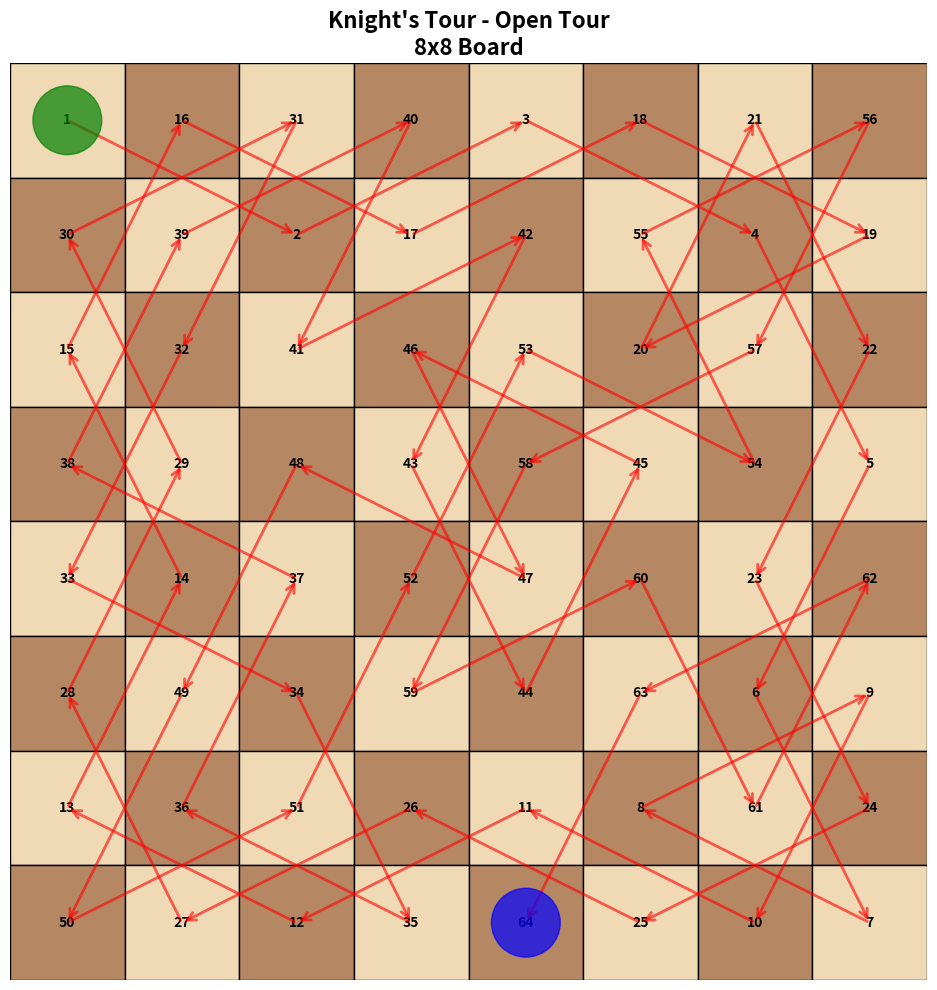

Source code (Python):
import numpy as np
import matplotlib.pyplot as plt
from matplotlib.patches import FancyArrowPatch
import time

class KnightTourOpen:
    def __init__(self, board_size=8):
        self.size = board_size
        self.board = np.full((board_size, board_size), -1)
        self.moves_x = [2, 1, -1, -2, -2, -1, 1, 2]
        self.moves_y = [1, 2, 2, 1, -1, -2, -2, -1]
        
    def is_valid(self, x, y):
        # Cek apakah posisi valid dan belum dikunjungi
        return (0 <= x < self.size and 
                0 <= y < self.size and 
                self.board[x][y] == -1)
    
    def get_degree(self, x, y):
        # Hitung jumlah posisi valid yang bisa dikunjungi dari (x, y)
        count = 0
        for i in range(8):
            nx = x + self.moves_x[i]
            ny = y + self.moves_y[i]
            if self.is_valid(nx, ny):
                count += 1
        return count
    
    def solve_open_tour(self, start_x=0, start_y=0):
        self.board = np.full((self.size, self.size), -1)
        self.board[start_x][start_y] = 0
        self.path = [(start_x, start_y)]
        
        if self.solve_recursive(start_x, start_y, 1):
            return True
        return False
    
    def solve_recursive(self, x, y, move_count):
        # Backtracking dengan Warnsdorff's heuristic
        # Jika semua kotak sudah dikunjungi
        if move_count == self.size * self.size:
            return True
        
        # Generate semua kemungkinan gerakan
        moves = []
        for i in range(8):
            nx = x + self.moves_x[i]
            ny = y + self.moves_y[i]
            if self.is_valid(nx, ny):
                degree = self.get_degree(nx, ny)
                moves.append((degree, nx, ny))
        
        # Warnsdorff's heuristic, pilih kotak dengan aksesibilitas terendah
        moves.sort()
        
        # Coba setiap gerakan
        for _, nx, ny in moves:
            self.board[nx][ny] = move_count
            self.path.append((nx, ny))
            
            if self.solve_recursive(nx, ny, move_count + 1):
                return True
            
            # Backtrack
            self.board[nx][ny] = -1
            self.path.pop()
        
        return False
    
    def visualize(self, save_path='knights_tour_open.png'):
        fig, ax = plt.subplots(figsize=(10, 10))
        
        for i in range(self.size):
            for j in range(self.size):
                color = '#F0D9B5' if (i + j) % 2 == 0 else '#B58863'
                ax.add_patch(plt.Rectangle((j, self.size-1-i), 1, 1, 
                                          facecolor=color, edgecolor='black'))
                
                if self.board[i][j] != -1:
                    ax.text(j + 0.5, self.size - 1 - i + 0.5, 
                           str(self.board[i][j] + 1),
                           ha='center', va='center', fontsize=10, fontweight='bold')
        
        for i in range(len(self.path) - 1):
            start = self.path[i]
            end = self.path[i + 1]
            
            arrow = FancyArrowPatch(
                (start[1] + 0.5, self.size - 1 - start[0] + 0.5),
                (end[1] + 0.5, self.size - 1 - end[0] + 0.5),
                arrowstyle='->', mutation_scale=15, linewidth=2,
                color='red', alpha=0.6, zorder=10
            )
            ax.add_patch(arrow)
        
        start_pos = self.path[0]
        end_pos = self.path[-1]
        
        circle_start = plt.Circle((start_pos[1] + 0.5, self.size - 1 - start_pos[0] + 0.5), 
                                 0.3, color='green', alpha=0.7, zorder=11)
        circle_end = plt.Circle((end_pos[1] + 0.5, self.size - 1 - end_pos[0] + 0.5), 
                               0.3, color='blue', alpha=0.7, zorder=11)
        ax.add_patch(circle_start)
        ax.add_patch(circle_end)
        
        ax.set_xlim(0, self.size)
        ax.set_ylim(0, self.size)
        ax.set_aspect('equal')
        ax.axis('off')
        
        plt.title(f"Knight's Tour - Open Tour\n{self.size}x{self.size} Board", 
                 fontsize=16, fontweight='bold')
        
        plt.tight_layout()
        plt.savefig(save_path, dpi=300, bbox_inches='tight')
        plt.show()
        
        print(f"\n✓ Gambar disimpan sebagai '{save_path}'")

if __name__ == "__main__":
    print("KNIGHT'S TOUR - OPEN TOUR")
    print("\nOpen Tour: Kuda mengunjungi semua kotak sekali (Tidak harus kembali ke posisi awal)")
    
    board_size = 8
    kt = KnightTourOpen(board_size=board_size)
    
    print(f"\nPapan catur: {board_size}x{board_size}")
    print("Masukkan posisi awal kuda (0-7):")
    
    try:
        start_x = int(input("  Baris (0-7): "))
        start_y = int(input("  Kolom (0-7): "))
        
        if not (0 <= start_x < board_size and 0 <= start_y < board_size):
            print(f"[!] Posisi tidak valid! Menggunakan default (0,0)")
            start_x, start_y = 0, 0
    except:
        print("[!] Input tidak valid! Menggunakan default (0,0)")
        start_x, start_y = 0, 0
    
    print(f"\n[1] Mencari solusi Open Tour dari posisi ({start_x}, {start_y})...")
    start_time = time.time()
    
    if kt.solve_open_tour(start_x=start_x, start_y=start_y):
        elapsed = time.time() - start_time
        print(f"✓ Solusi ditemukan dalam {elapsed:.3f} detik")
        print(f"✓ Total langkah: {len(kt.path)}")
        print(f"✓ Posisi awal: {kt.path[0]}")
        print(f"✓ Posisi akhir: {kt.path[-1]}")
        
        print("\n[2] Langkah-langkah:")
        for i in range(min(64, len(kt.path))):
            x, y = kt.path[i]
            print(f"    Langkah {i+1}: ({x}, {y})")
        
        print("\n[3] Membuat visualisasi...")
        kt.visualize('knights_tour_open.png')
        
    else:
        print(f"[!] Tidak ditemukan solusi dari posisi tersebut")
        print(f"    Coba posisi awal yang berbeda!")
    
    print("Program selesai!")